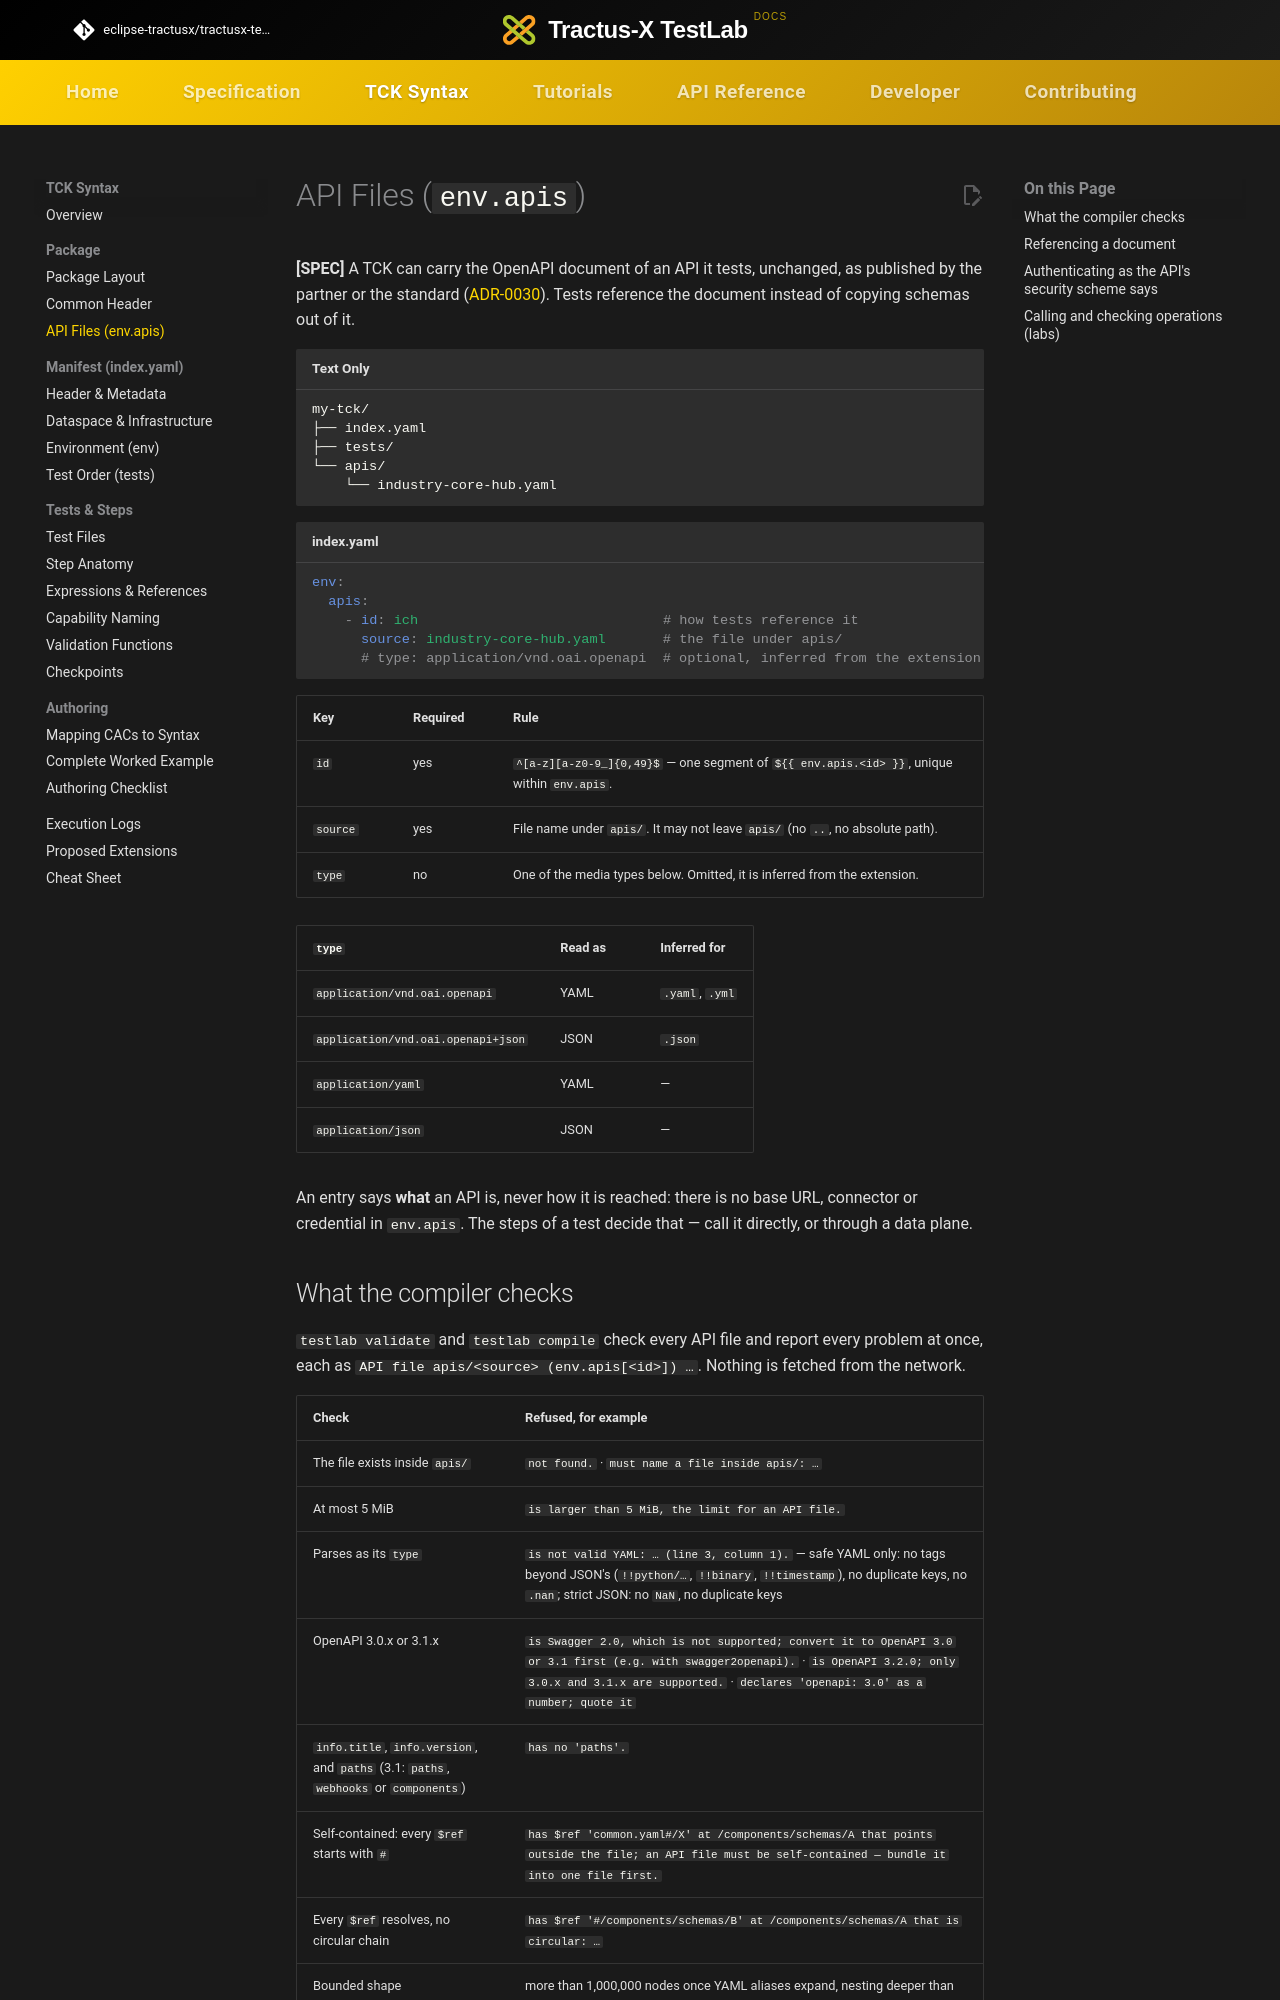

repository: eclipse-tractusx/tractusx-testlab · page: tck-syntax/package/api-files/index.html · generator: mkdocs

<!--
 Eclipse Tractus-X - Tractus-X TestLab

 Copyright (c) 2026 Contributors to the Eclipse Foundation

 See the NOTICE file(s) distributed with this work for additional
 information regarding copyright ownership.

 This work is made available under the terms of the
 Creative Commons Attribution 4.0 International (CC-BY-4.0) license,
 which is available at
 https://creativecommons.org/licenses/by/4.0/legalcode.

 SPDX-License-Identifier: CC-BY-4.0
-->
<!-- This code was partially generated using artificial intelligence (AI) (Tool: Claude Code, Model: Claude Opus 5.5). -->
<!-- It was reviewed and tested by a human committer. -->

# API Files (`env.apis`)

**[SPEC]** A TCK can carry the OpenAPI document of an API it tests, unchanged, as published by the partner or the
standard ([ADR-0030](../../developer/decision-records/shared/ADR-0030-openapi-api-files.md)). Tests reference
the document instead of copying schemas out of it.

```
my-tck/
├── index.yaml
├── tests/
└── apis/
    └── industry-core-hub.yaml
```

```yaml title="index.yaml"
env:
  apis:
    - id: ich                              # how tests reference it
      source: industry-core-hub.yaml       # the file under apis/
      # type: application/vnd.oai.openapi  # optional, inferred from the extension
```

| Key | Required | Rule |
|---|---|---|
| `id` | yes | `^[a-z][a-z0-9_]{0,49}$` — one segment of `${{ env.apis.<id> }}`, unique within `env.apis`. |
| `source` | yes | File name under `apis/`. It may not leave `apis/` (no `..`, no absolute path). |
| `type` | no | One of the media types below. Omitted, it is inferred from the extension. |

| `type` | Read as | Inferred for |
|---|---|---|
| `application/vnd.oai.openapi` | YAML | `.yaml`, `.yml` |
| `application/vnd.oai.openapi+json` | JSON | `.json` |
| `application/yaml` | YAML | — |
| `application/json` | JSON | — |

An entry says **what** an API is, never how it is reached: there is no base URL, connector or credential in
`env.apis`. The steps of a test decide that — call it directly, or through a data plane.

## What the compiler checks

`testlab validate` and `testlab compile` check every API file and report every problem at once, each as
`API file apis/<source> (env.apis[<id>]) …`. Nothing is fetched from the network.

| Check | Refused, for example |
|---|---|
| The file exists inside `apis/` | `not found.` · `must name a file inside apis/: …` |
| At most 5 MiB | `is larger than 5 MiB, the limit for an API file.` |
| Parses as its `type` | `is not valid YAML: … (line 3, column 1).` — safe YAML only: no tags beyond JSON's (`!!python/…`, `!!binary`, `!!timestamp`), no duplicate keys, no `.nan`; strict JSON: no `NaN`, no duplicate keys |
| OpenAPI 3.0.x or 3.1.x | `is Swagger 2.0, which is not supported; convert it to OpenAPI 3.0 or 3.1 first (e.g. with swagger2openapi).` · `is OpenAPI 3.2.0; only 3.0.x and 3.1.x are supported.` · `declares 'openapi: 3.0' as a number; quote it` |
| `info.title`, `info.version`, and `paths` (3.1: `paths`, `webhooks` or `components`) | `has no 'paths'.` |
| Self-contained: every `$ref` starts with `#` | `has $ref 'common.yaml#/X' at /components/schemas/A that points outside the file; an API file must be self-contained — bundle it into one file first.` |
| Every `$ref` resolves, no circular chain | `has $ref '#/components/schemas/B' at /components/schemas/A that is circular: …` |
| Bounded shape | more than 1,000,000 nodes once YAML aliases expand, nesting deeper than 128, a YAML alias that contains itself |

A document split over several files is bundled into one first (`redocly bundle`, `swagger-cli bundle`). A
`$ref` inside sample data — `example`, `default`, `enum`, `const`, an Example Object's `value`, a schema's list of
`examples`, an `x-` extension — is part of the sample and is not checked.
